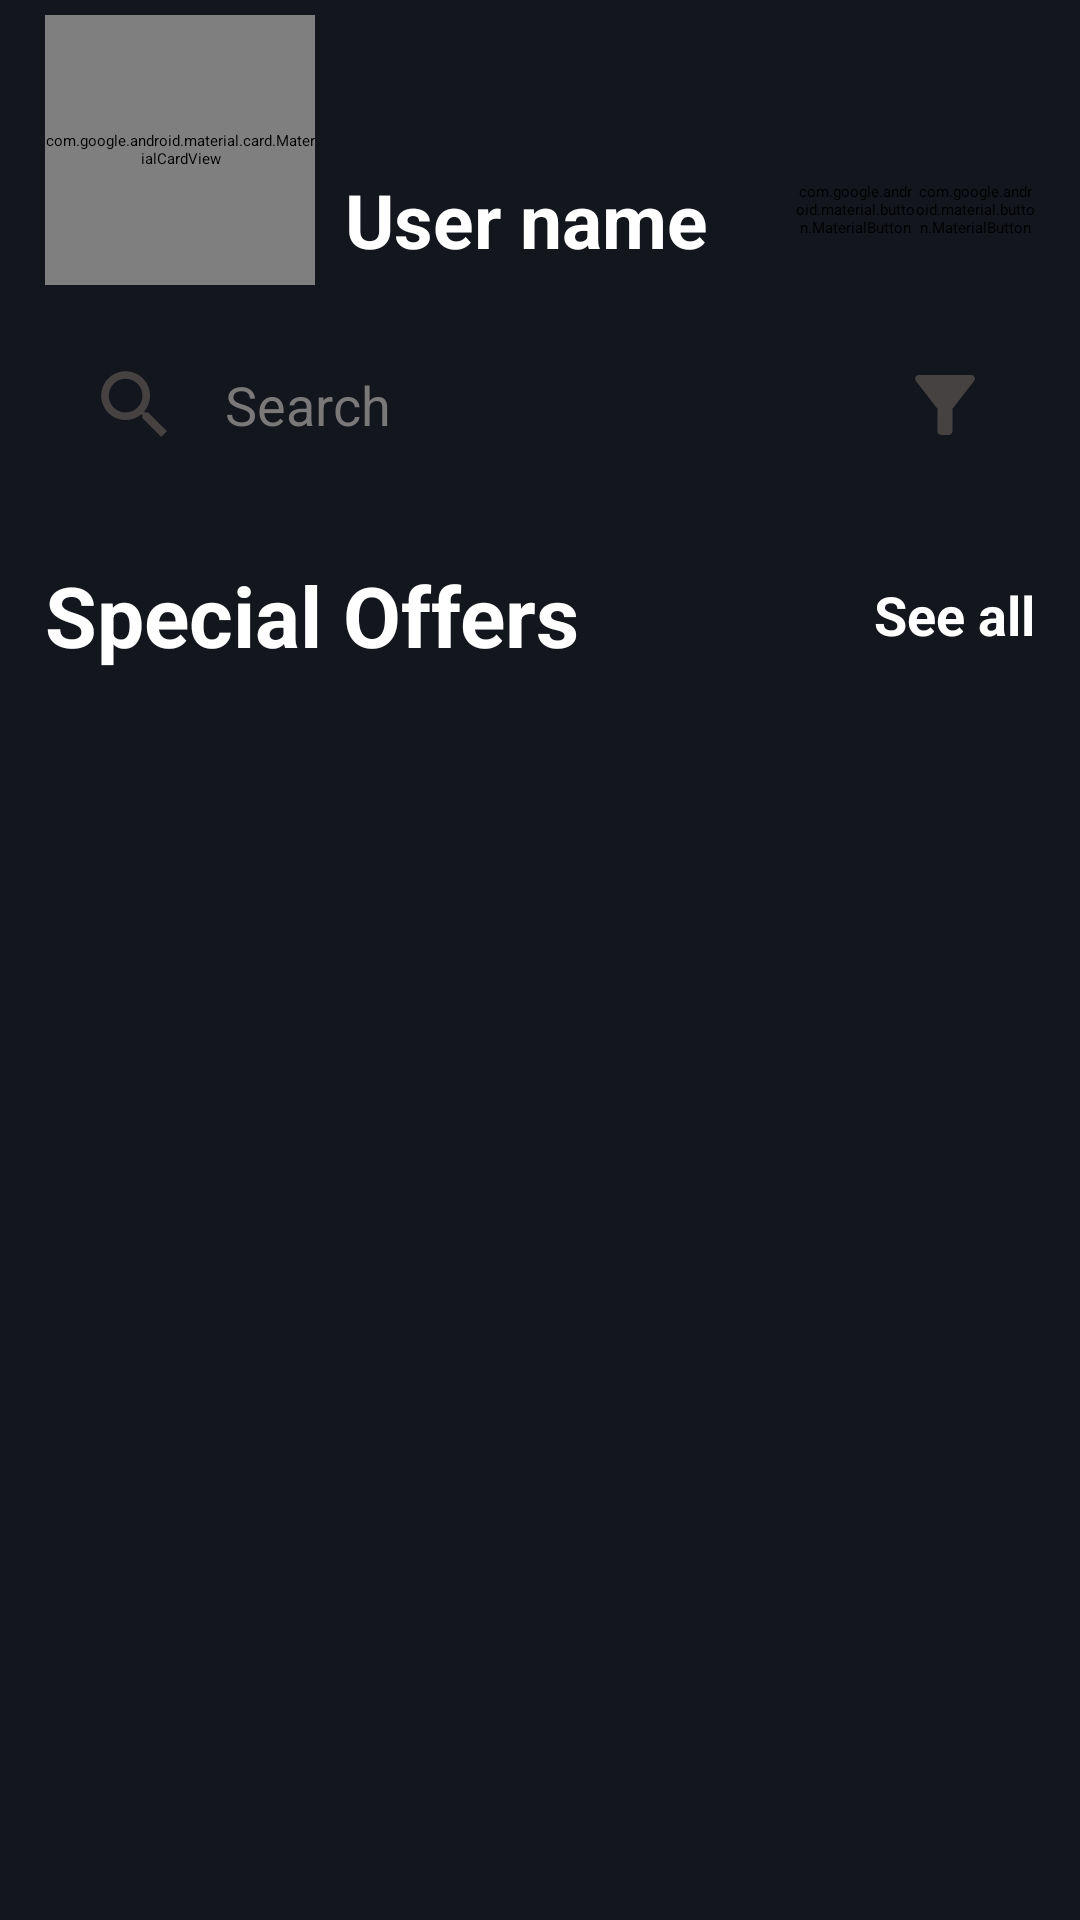

Produce the Android XML layout that renders to this screen, including the resource entries it uses.
<!-- AndroidManifest.xml: application theme Theme.TechStore -->
<!-- res/layout/fragment_home.xml -->
<?xml version="1.0" encoding="utf-8"?>
<androidx.core.widget.NestedScrollView xmlns:android="http://schemas.android.com/apk/res/android"
    xmlns:app="http://schemas.android.com/apk/res-auto"
    xmlns:tools="http://schemas.android.com/tools"
    android:id="@+id/layout_frg_home"
    android:layout_width="match_parent"
    android:layout_height="match_parent"
    android:background="@color/default_background_color"
    tools:context=".fragment.HomeFragment">

    <LinearLayout
        android:layout_width="match_parent"
        android:layout_height="match_parent"
        android:orientation="vertical">

        <androidx.constraintlayout.widget.ConstraintLayout
            android:layout_width="match_parent"
            android:layout_height="100dp">

            <com.google.android.material.card.MaterialCardView
                android:id="@+id/homeFrg_cv_Avt"
                android:layout_width="90dp"
                android:layout_height="90dp"
                android:layout_marginStart="15dp"
                app:cardCornerRadius="45dp"
                app:layout_constraintBottom_toBottomOf="parent"
                app:layout_constraintStart_toStartOf="parent"
                app:layout_constraintTop_toTopOf="parent">

                <ImageView
                    android:id="@+id/homeFrg_iv_Avt"
                    android:layout_width="match_parent"
                    android:layout_height="match_parent"
                    android:src="@drawable/background_default_user" />
            </com.google.android.material.card.MaterialCardView>

            <com.google.android.material.textview.MaterialTextView
                android:id="@+id/homeFrg_tv_time"
                android:layout_width="wrap_content"
                android:layout_height="wrap_content"
                android:layout_marginStart="10dp"
                android:layout_marginTop="10dp"
                android:textColor="@color/white"
                android:textSize="22sp"
                app:layout_constraintStart_toEndOf="@+id/homeFrg_cv_Avt"
                app:layout_constraintTop_toTopOf="parent" />

            <com.google.android.material.textview.MaterialTextView
                android:id="@+id/homeFrg_tv_Username"
                android:layout_width="150dp"
                android:layout_height="wrap_content"
                android:layout_marginStart="10dp"
                android:layout_marginBottom="10dp"
                android:text="User name"
                android:textColor="@color/white"
                android:textSize="25sp"
                android:textStyle="bold"
                app:layout_constraintBottom_toBottomOf="parent"
                app:layout_constraintStart_toEndOf="@+id/homeFrg_cv_Avt" />

            <com.google.android.material.button.MaterialButton
                android:id="@+id/homeFrg_btn_notifi"
                android:layout_width="40dp"
                android:layout_height="40dp"
                android:layout_marginTop="50dp"
                android:backgroundTint="@android:color/transparent"
                android:text=""
                app:icon="@drawable/notify"
                app:iconGravity="textStart"
                app:iconSize="35dp"
                app:layout_constraintEnd_toStartOf="@+id/homeFrg_btn_favorite"
                app:layout_constraintTop_toTopOf="parent" />

            <com.google.android.material.button.MaterialButton
                android:id="@+id/homeFrg_btn_favorite"
                android:layout_width="40dp"
                android:layout_height="40dp"
                android:layout_marginTop="50dp"
                android:layout_marginEnd="15dp"
                android:backgroundTint="@android:color/transparent"
                android:text=""
                app:icon="@drawable/baseline_favorite_24"
                app:iconGravity="textStart"
                app:iconSize="35dp"
                app:layout_constraintEnd_toEndOf="parent"
                app:layout_constraintTop_toTopOf="parent" />
        </androidx.constraintlayout.widget.ConstraintLayout>

        <androidx.constraintlayout.widget.ConstraintLayout
            android:id="@+id/ctr_search"
            android:layout_width="match_parent"
            android:layout_height="50dp"
            android:layout_marginStart="20dp"
            android:layout_marginTop="10dp"
            android:layout_marginEnd="20dp"
            android:background="@drawable/background_input_text">

            <ImageView
                android:id="@+id/imageView8"
                android:layout_width="wrap_content"
                android:layout_height="wrap_content"
                android:layout_marginStart="10dp"
                android:src="@drawable/baseline_search_30"
                app:layout_constraintBottom_toBottomOf="parent"
                app:layout_constraintStart_toStartOf="parent"
                app:layout_constraintTop_toTopOf="parent" />

            <com.google.android.material.textview.MaterialTextView
                android:id="@+id/textView8"
                android:layout_width="wrap_content"
                android:layout_height="match_parent"
                android:layout_marginStart="15dp"
                android:gravity="center|start"
                android:text="Search"
                android:textColor="#7A7878"
                android:textSize="18sp"
                app:layout_constraintBottom_toBottomOf="parent"
                app:layout_constraintStart_toEndOf="@+id/imageView8"
                app:layout_constraintTop_toTopOf="parent" />

            <ImageView
                android:id="@+id/imageView9"
                android:layout_width="wrap_content"
                android:layout_height="wrap_content"
                android:layout_marginEnd="10dp"
                android:src="@drawable/baseline_filter_alt_30"
                app:layout_constraintBottom_toBottomOf="parent"
                app:layout_constraintEnd_toEndOf="parent"
                app:layout_constraintTop_toTopOf="parent" />
        </androidx.constraintlayout.widget.ConstraintLayout>

        <androidx.constraintlayout.widget.ConstraintLayout
            android:layout_width="match_parent"
            android:layout_height="50dp"
            android:layout_marginTop="20dp">

            <com.google.android.material.textview.MaterialTextView
                android:layout_width="wrap_content"
                android:layout_height="match_parent"
                android:layout_marginStart="15dp"
                android:gravity="center"
                android:text="@string/homeFr_tv_special_offer"
                android:textColor="@color/white"
                android:textSize="28sp"
                android:textStyle="bold"
                app:layout_constraintBottom_toBottomOf="parent"
                app:layout_constraintStart_toStartOf="parent"
                app:layout_constraintTop_toTopOf="parent" />

            <com.google.android.material.textview.MaterialTextView
                android:id="@+id/homeFrg_tv_seeAll_specialOffer"
                android:layout_width="wrap_content"
                android:layout_height="match_parent"
                android:layout_marginEnd="15dp"
                android:gravity="center"
                android:text="@string/common_see_all"
                android:textColor="@color/white"
                android:textSize="18sp"
                android:textStyle="bold"
                app:layout_constraintBottom_toBottomOf="parent"
                app:layout_constraintEnd_toEndOf="parent"
                app:layout_constraintTop_toTopOf="parent" />

        </androidx.constraintlayout.widget.ConstraintLayout>

        <androidx.viewpager2.widget.ViewPager2
            android:id="@+id/homeFrg_viewPager"
            android:layout_width="match_parent"
            android:layout_height="180dp"
            android:layout_margin="15dp"
            android:clipToPadding="false" />

        <androidx.recyclerview.widget.RecyclerView
            android:id="@+id/homeFrg_rv_category"
            android:layout_width="match_parent"
            android:layout_height="510dp"
            android:layout_marginStart="15dp"
            android:layout_marginEnd="15dp"
            android:overScrollMode="never"
            android:scrollbars="none" />

        <androidx.constraintlayout.widget.ConstraintLayout
            android:layout_width="match_parent"
            android:layout_height="50dp"
            android:layout_marginTop="0dp">

            <com.google.android.material.textview.MaterialTextView
                android:layout_width="wrap_content"
                android:layout_height="match_parent"
                android:layout_marginStart="15dp"
                android:gravity="center"
                android:text="@string/homeFr_tv_most_popular"
                android:textColor="@color/white"
                android:textSize="28sp"
                android:textStyle="bold"
                app:layout_constraintBottom_toBottomOf="parent"
                app:layout_constraintStart_toStartOf="parent"
                app:layout_constraintTop_toTopOf="parent" />

            <com.google.android.material.textview.MaterialTextView
                android:id="@+id/homeFrg_tv_seeAll_mostPopular"
                android:layout_width="wrap_content"
                android:layout_height="match_parent"
                android:layout_marginEnd="15dp"
                android:gravity="center"
                android:text="@string/common_see_all"
                android:textColor="@color/white"
                android:textSize="18sp"
                android:textStyle="bold"
                app:layout_constraintBottom_toBottomOf="parent"
                app:layout_constraintEnd_toEndOf="parent"
                app:layout_constraintTop_toTopOf="parent" />

        </androidx.constraintlayout.widget.ConstraintLayout>

        <androidx.recyclerview.widget.RecyclerView
            android:id="@+id/homeFrg_rv_filter"
            android:layout_width="match_parent"
            android:layout_height="wrap_content"
            android:layout_margin="15dp" />

        <androidx.recyclerview.widget.RecyclerView
            android:id="@+id/homeFrg_rv_product"
            android:layout_width="match_parent"
            android:layout_height="match_parent"
            android:layout_marginStart="10dp"
            android:layout_marginTop="10dp"
            android:layout_marginEnd="10dp" />

    </LinearLayout>
</androidx.core.widget.NestedScrollView>
<!-- resources referenced by this layout -->
<resources>
  <color name="default_background_color">#13161D</color>
  <color name="white">#FFFFFFFF</color>
  <!-- drawable background_default_user (drawable) -->
  <?xml version="1.0" encoding="utf-8"?>
  <layer-list xmlns:android="http://schemas.android.com/apk/res/android">
  
      
      <item
          android:width="48dp"
          android:height="48dp"
          >
          <shape>
              <solid android:color="@color/white"/>
  
          </shape>
      </item>
  
      
      <item
          android:drawable="@drawable/baseline_person_black_24"
          android:width="24dp"
          android:height="24dp"
          android:gravity="center"/>
  </layer-list>
  <!-- drawable baseline_filter_alt_30 (drawable) -->
  <vector xmlns:android="http://schemas.android.com/apk/res/android" android:height="30dp" android:tint="#464242" android:viewportHeight="24" android:viewportWidth="24" android:width="30dp">
        
      <path android:fillColor="@android:color/white" android:pathData="M4.25,5.61C6.27,8.2 10,13 10,13v6c0,0.55 0.45,1 1,1h2c0.55,0 1,-0.45 1,-1v-6c0,0 3.72,-4.8 5.74,-7.39C20.25,4.95 19.78,4 18.95,4H5.04C4.21,4 3.74,4.95 4.25,5.61z"/>
      
  </vector>
  <!-- drawable baseline_search_30 (drawable) -->
  <vector xmlns:android="http://schemas.android.com/apk/res/android" android:height="30dp" android:tint="#464242" android:viewportHeight="24" android:viewportWidth="24" android:width="30dp">
        
      <path android:fillColor="@android:color/white" android:pathData="M15.5,14h-0.79l-0.28,-0.27C15.41,12.59 16,11.11 16,9.5 16,5.91 13.09,3 9.5,3S3,5.91 3,9.5 5.91,16 9.5,16c1.61,0 3.09,-0.59 4.23,-1.57l0.27,0.28v0.79l5,4.99L20.49,19l-4.99,-5zM9.5,14C7.01,14 5,11.99 5,9.5S7.01,5 9.5,5 14,7.01 14,9.5 11.99,14 9.5,14z"/>
      
  </vector>
  <!-- drawable notify (drawable) -->
  <vector xmlns:android="http://schemas.android.com/apk/res/android"
      android:width="24dp"
      android:height="24dp"
      android:viewportWidth="24"
      android:viewportHeight="24"
      android:tint="#FFFFFF">
  
      <path
          android:fillColor="@android:color/white"
          android:pathData="M12,22c1.1,0 2,-0.9 2,-2h-4c0,1.1 0.9,2 2,2zM18.29,16c-0.63,-0.84 -1.29,-1.47 -1.29,-4.5 0,-2.49 -1.51,-4.58 -3.75,-5.3V5c0,-0.83 -0.67,-1.5 -1.5,-1.5S10,4.17 10,5v0.2C7.76,5.92 6.25,8.01 6.25,10.5c0,3.03 -0.66,3.66 -1.29,4.5 -0.18,0.24 -0.21,0.57 -0.08,0.85 0.13,0.28 0.41,0.45 0.72,0.45h12c0.31,0 0.59,-0.18 0.72,-0.45 0.13,-0.28 0.1,-0.61 -0.08,-0.85z" />
  </vector>
  <string name="common_see_all">See all</string>
  <string name="homeFr_tv_most_popular">Most Popular</string>
  <string name="homeFr_tv_special_offer">Special Offers</string>
  <!-- drawable baseline_person_black_24 (drawable) -->
  <vector xmlns:android="http://schemas.android.com/apk/res/android" android:height="24dp" android:tint="#464242" android:viewportHeight="24" android:viewportWidth="24" android:width="24dp">
        
      <path android:fillColor="@android:color/white" android:pathData="M12,12c2.21,0 4,-1.79 4,-4s-1.79,-4 -4,-4 -4,1.79 -4,4 1.79,4 4,4zM12,14c-2.67,0 -8,1.34 -8,4v2h16v-2c0,-2.66 -5.33,-4 -8,-4z"/>
      
  </vector>
</resources>
